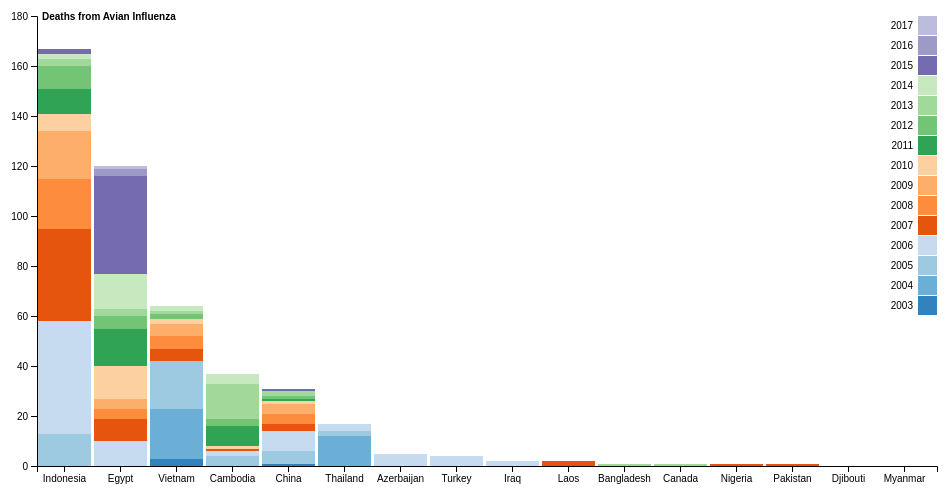
D3 v4 page, settled after 360 driven frames (6 s of simulated time); the page loaded 1 data file(s).


// ── script.js
var svg = d3.select("svg"),
	margin = {
		top: 20,
		right: 20,
		bottom: 30,
		left: 40
	},
	width = +svg.attr("width") - margin.left - margin.right,
	height = +svg.attr("height") - margin.top - margin.bottom,
	g = svg.append("g").attr("transform", "translate(" + margin.left + "," + margin.top + ")");

var x = d3.scaleBand()
	.rangeRound([0, width])
	.paddingInner(0.05)
	.align(0.1);

var y = d3.scaleLinear()
	.rangeRound([height, 0]);

var z = d3.scaleOrdinal().range(d3.schemeCategory20c);
	// OLD STUFF .range(['#e6194b', '#3cb44b', '#ffe119', '#0082c8', '#f58231', '#911eb4', '#46f0f0', '#f032e6', '#d2f53c', '#fabebe', '#008080', '#e6beff', '#aa6e28','#fffac8','#800000']);

d3.csv("deaths.csv", function (d, i, columns) {
	for (i = 1, t = 0; i < columns.length; ++i) t += d[columns[i]] = +d[columns[i]];
	d.total = t;
	return d;
}, function (error, data) {
	if (error) throw error;

	var keys = data.columns.slice(1);

	data.sort(function (a, b) {
		return b.total - a.total;
	});
	x.domain(data.map(function (d) {
		return d.country;
	}));
	y.domain([0, d3.max(data, function (d) {
		return d.total;
	})]).nice();
	z.domain(keys);

	g.append("g")
		.selectAll("g")
		.data(d3.stack().keys(keys)(data))
		.enter().append("g")
		.attr("fill", function (d) {
			return z(d.key);
		})
		.selectAll("rect")
		.data(function (d) {
			return d;
		})
		.enter().append("rect")
		.attr("x", function (d) {
			return x(d.data.country);
		})
		.attr("y", function (d) {
			return y(d[1]);
		})
		.attr("height", function (d) {
			return y(d[0]) - y(d[1]);
		})
		.attr("width", x.bandwidth());

	g.append("g")
		.attr("class", "axis")
		.attr("transform", "translate(0," + height + ")")
		.call(d3.axisBottom(x));

	g.append("g")
		.attr("class", "axis")
		.call(d3.axisLeft(y).ticks(null))
		.append("text")
		.attr("x", 5)
		.attr("y", y(y.ticks().pop()) + 0.5)
		.attr("dy", "0.32em")
		.attr("fill", "#000")
		.attr("font-weight", "bold")
		.attr("text-anchor", "start")
		.text("Deaths from Avian Influenza");

	var legend = g.append("g")
		.attr("font-family", "sans-serif")
		.attr("font-size", 10)
		.attr("text-anchor", "end")
		.selectAll("g")
		.data(keys.slice().reverse())
		.enter().append("g")
		.attr("transform", function (d, i) {
			return "translate(0," + i * 20 + ")";
		});

	legend.append("rect")
		.attr("x", width - 19)
		.attr("width", 19)
		.attr("height", 19)
		.attr("fill", z);

	legend.append("text")
		.attr("x", width - 24)
		.attr("y", 9.5)
		.attr("dy", "0.32em")
		.text(function (d) {
			return d;
		});
});


### data: deaths.csv
country, 2003, 2004, 2005, 2006, 2007, 2008, 2009, 2010, 2011, 2012, 2013, 2014, 2015, 2016, 2017
Azerbaijan, 0, 0, 0, 5, 0, 0, 0, 0, 0, 0, 0, 0, 0, 0, 0
Bangladesh, 0, 0, 0, 0, 0, 0, 0, 0, 0, 0, 1, 0, 0, 0, 0
Cambodia, 0, 0, 4, 2, 1, 0, 0, 1, 8, 3, 14, 4, 0, 0, 0
Canada, 0, 0, 0, 0, 0, 0, 0, 0, 0, 0, 1, 0, 0, 0, 0
China, 1, 0, 5, 8, 3, 4, 4, 1, 1, 1, 2, 0, 1, 0, 0
Djibouti, 0, 0, 0, 0, 0, 0, 0, 0, 0, 0, 0, 0, 0, 0, 0
Egypt, 0, 0, 0, 10, 9, 4, 4, 13, 15, 5, 3, 14, 39, 3, 1
Indonesia, 0, 0, 13, 45, 37, 20, 19, 7, 10, 9, 3, 2, 2, 0, 0
Iraq, 0, 0, 0, 2, 0, 0, 0, 0, 0, 0, 0, 0, 0, 0, 0
Laos, 0, 0, 0, 0, 2, 0, 0, 0, 0, 0, 0, 0, 0, 0, 0
Myanmar, 0, 0, 0, 0, 0, 0, 0, 0, 0, 0, 0, 0, 0, 0, 0
Nigeria, 0, 0, 0, 0, 1, 0, 0, 0, 0, 0, 0, 0, 0, 0, 0
Pakistan, 0, 0, 0, 0, 1, 0, 0, 0, 0, 0, 0, 0, 0, 0, 0
Thailand, 0, 12, 2, 3, 0, 0, 0, 0, 0, 0, 0, 0, 0, 0, 0
Turkey, 0, 0, 0, 4, 0, 0, 0, 0, 0, 0, 0, 0, 0, 0, 0
Vietnam, 3, 20, 19, 0, 5, 5, 5, 2, 0, 2, 1, 2, 0, 0, 0